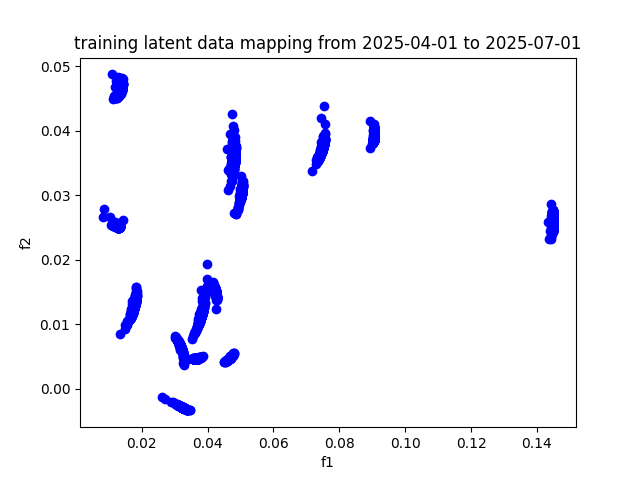

The table this chart was drawn from, first rows:
, f1, f2
A, 0.145, 0.0259
AAPL, 0.1449, 0.02647
ABBV, 0.1449, 0.02702
ABT, 0.145, 0.02645
ACGL, 0.1449, 0.02682
ACN, 0.1448, 0.0268
ADBE, 0.1449, 0.02674
ADI, 0.145, 0.0255
ADM, 0.1448, 0.02634
ADP, 0.1449, 0.027
ADSK, 0.145, 0.02596
AEE, 0.145, 0.02659
AEP, 0.145, 0.02653
AES, 0.1447, 0.02645
AFL, 0.145, 0.02623
AIG, 0.145, 0.02663
AIZ, 0.145, 0.02667
AJG, 0.1449, 0.0269
AKAM, 0.145, 0.02608
ALB, 0.1442, 0.02446
ALGN, 0.1449, 0.02572
ALL, 0.1449, 0.0269
ALLE, 0.1449, 0.02579
AMAT, 0.1448, 0.02486
AMCR, 0.145, 0.02626
AMD, 0.1443, 0.02326
AME, 0.145, 0.02619
AMGN, 0.1448, 0.0273
AMP, 0.145, 0.02585
AMT, 0.145, 0.02637
AMZN, 0.1449, 0.02535
ANET, 0.1441, 0.02453
AON, 0.1449, 0.02681
AOS, 0.1449, 0.02602
APA, 0.1444, 0.02733
APD, 0.1449, 0.02605
APH, 0.145, 0.02546
APO, 0.1449, 0.02529
APTV, 0.145, 0.02599
ARE, 0.145, 0.02603
ATO, 0.145, 0.0267
AVB, 0.1449, 0.02668
AVGO, 0.1449, 0.02483
AVY, 0.145, 0.0266
AWK, 0.1449, 0.02702
AXON, 0.145, 0.02542
AXP, 0.1449, 0.0252
AZO, 0.1449, 0.02689
BA, 0.1448, 0.02535
BAC, 0.145, 0.02559
BALL, 0.145, 0.02603
BAX, 0.145, 0.02647
BBY, 0.1449, 0.02669
BDX, 0.145, 0.02654
BEN, 0.145, 0.02532
BF-B, 0.1447, 0.02718
BG, 0.1446, 0.02681
BIIB, 0.1449, 0.02689
BK, 0.145, 0.02632
BKNG, 0.1448, 0.0254
... 419 more rows
